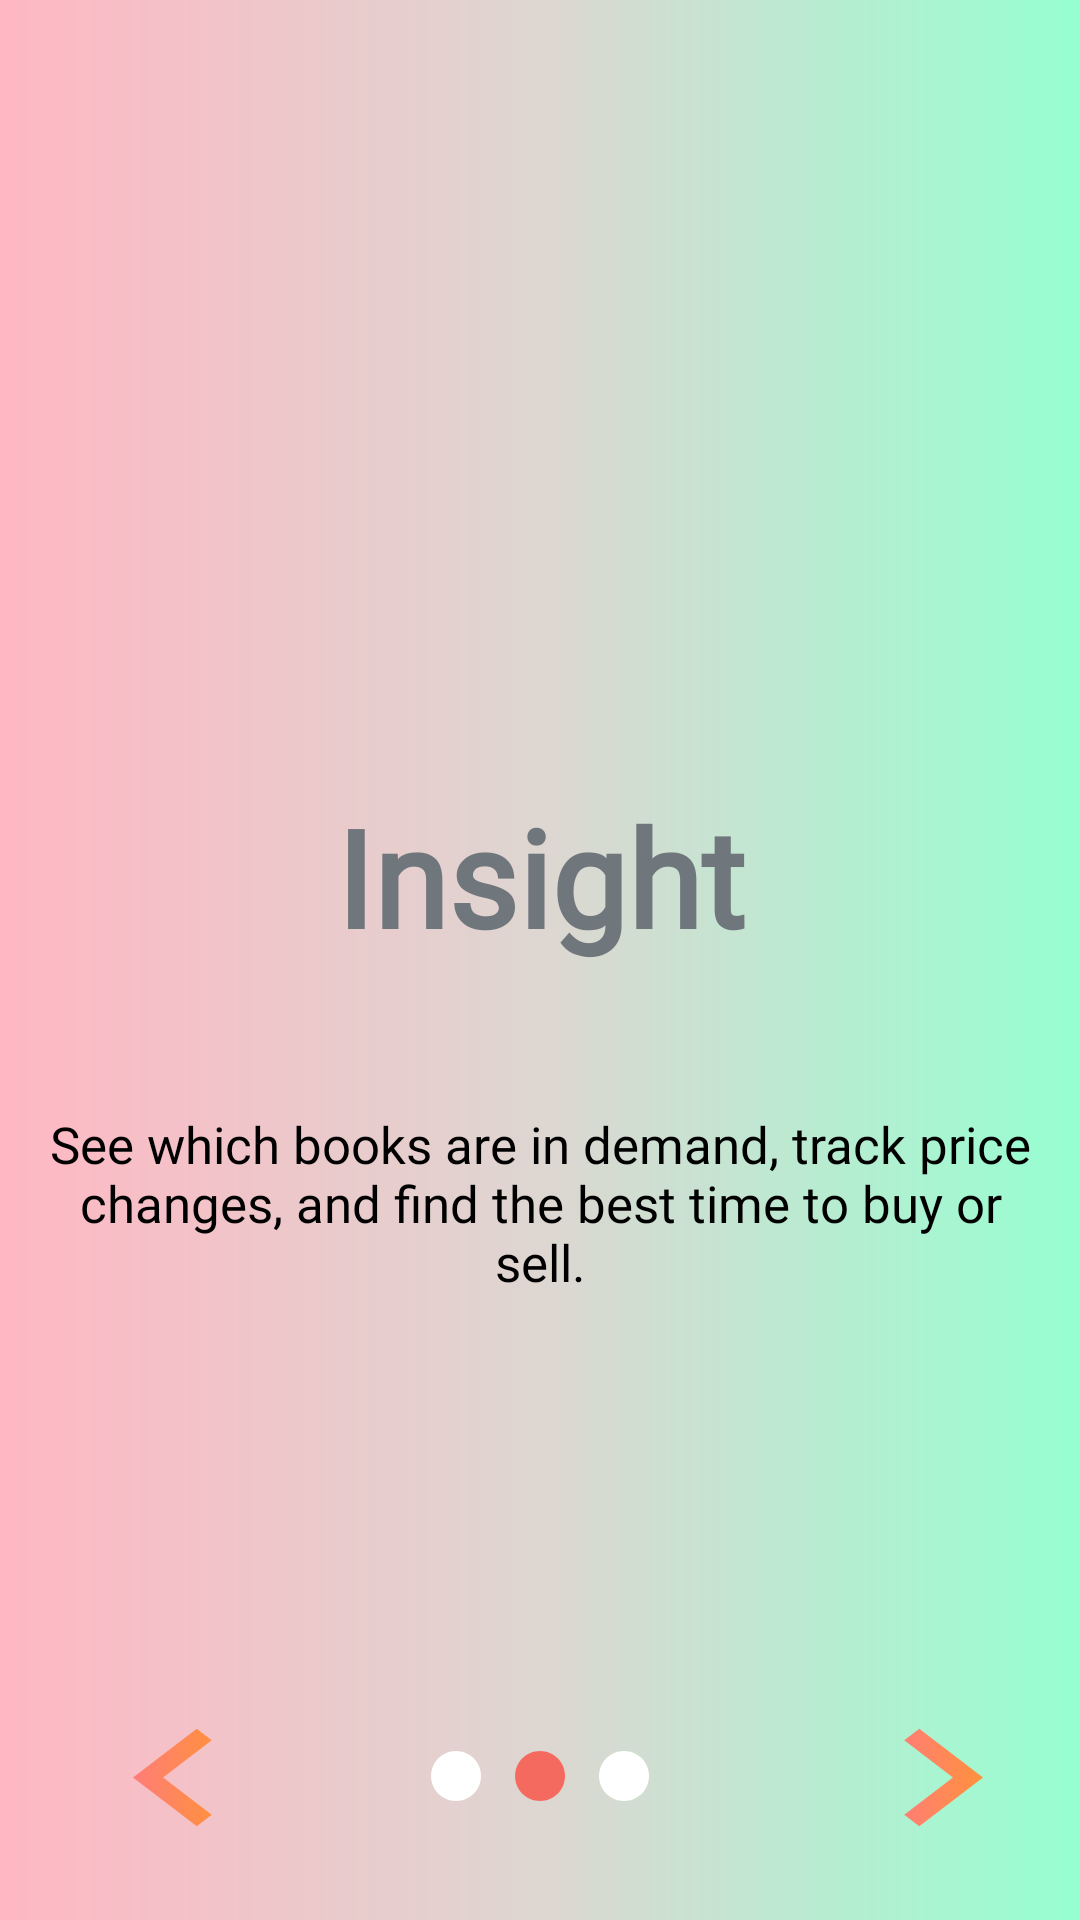

This screen was rendered from an Android layout file. Write that file and the resources it references.
<!-- AndroidManifest.xml: application theme Theme.BookSwap -->
<!-- res/layout/insight_page.xml -->
<?xml version="1.0" encoding="utf-8"?>
<androidx.constraintlayout.widget.ConstraintLayout xmlns:android="http://schemas.android.com/apk/res/android"
    xmlns:app="http://schemas.android.com/apk/res-auto"
    xmlns:tools="http://schemas.android.com/tools"
    android:layout_width="match_parent"
    android:layout_height="match_parent"
    android:background="@drawable/gradient_background">

    
    <com.google.android.material.imageview.ShapeableImageView
        android:id="@+id/topImage"
        android:layout_width="412dp"
        android:layout_height="341dp"
        android:scaleType="centerCrop"
        android:src="@drawable/insitebg"
        app:layout_constraintEnd_toEndOf="parent"
        app:layout_constraintHeight_percent="0.45"
        app:layout_constraintStart_toStartOf="parent"
        app:layout_constraintTop_toTopOf="parent"
        app:shapeAppearanceOverlay="@style/CurvedBottomShape" />


    
    <TextView
        android:id="@+id/insightTitle"
        android:layout_width="wrap_content"
        android:layout_height="72dp"
        android:layout_marginBottom="20dp"
        android:fontFamily="@font/rubik_bold"
        android:text="Insight"
        android:textColor="@color/material_dynamic_neutral_variant50"
        android:textSize="45sp"
        android:textStyle="bold"
        app:layout_constraintBottom_toTopOf="@+id/welcomeBody"
        app:layout_constraintEnd_toEndOf="parent"
        app:layout_constraintStart_toStartOf="parent" />


    <TextView
        android:id="@+id/welcomeBody"
        android:layout_width="wrap_content"
        android:layout_height="wrap_content"
        android:layout_marginBottom="192dp"
        android:fontFamily="@font/rubik_medium"
        android:gravity="center"
        android:padding="16dp"
        android:text="See which books are in demand, track price changes, and find the best time to buy or sell."
        android:textColor="@android:color/black"
        android:textSize="17sp"
        app:layout_constraintBottom_toBottomOf="parent"
        app:layout_constraintEnd_toEndOf="parent"
        app:layout_constraintStart_toStartOf="parent" />

    <LinearLayout
        android:id="@+id/indicatorLayout"
        android:layout_width="wrap_content"
        android:layout_height="wrap_content"
        android:layout_marginBottom="38dp"
        android:gravity="center"
        android:orientation="horizontal"
        app:layout_constraintBottom_toBottomOf="parent"
        app:layout_constraintEnd_toEndOf="parent"
        app:layout_constraintStart_toStartOf="parent">

        <View
            android:layout_width="20dp"
            android:layout_height="20dp"
            android:background="@drawable/baseline_circle_24"
            android:backgroundTint="@color/white" />

        <View
            android:layout_width="20dp"
            android:layout_height="20dp"
            android:layout_marginStart="8dp"
            android:background="@drawable/baseline_circle_24" />

        <View
            android:layout_width="20dp"
            android:layout_height="20dp"
            android:layout_marginStart="8dp"
            android:background="@drawable/baseline_circle_24"
            android:backgroundTint="@color/white" />
    </LinearLayout>

    

    

    <ImageButton
        android:id="@+id/btnprevious"
        android:layout_width="wrap_content"
        android:layout_height="wrap_content"
        android:layout_marginStart="16dp"
        android:layout_marginBottom="15dp"
        android:background="?attr/selectableItemBackgroundBorderless"
        android:contentDescription="Previous"
        android:src="@drawable/arrow_left"
        app:layout_constraintBottom_toBottomOf="parent"
        app:layout_constraintStart_toStartOf="parent"
        tools:ignore="MissingConstraints" />

    <ImageButton
        android:id="@+id/btnright"
        android:layout_width="wrap_content"
        android:layout_height="wrap_content"
        android:layout_marginStart="65dp"
        android:layout_marginEnd="16dp"
        android:layout_marginBottom="15dp"
        android:background="?attr/selectableItemBackgroundBorderless"
        android:contentDescription="Next"
        android:src="@drawable/arrow_right"
        app:layout_constraintBottom_toBottomOf="parent"
        app:layout_constraintEnd_toEndOf="parent"
        app:layout_constraintStart_toEndOf="@+id/indicatorLayout"
        tools:ignore="MissingConstraints" />


</androidx.constraintlayout.widget.ConstraintLayout>
<!-- resources referenced by this layout -->
<resources>
  <color name="white">#FFFFFFFF</color>
  <!-- drawable arrow_left (drawable) -->
  <?xml version="1.0" encoding="utf-8"?>
  <vector xmlns:android="http://schemas.android.com/apk/res/android"
      xmlns:aapt="http://schemas.android.com/aapt"
      android:width="85dp"
      android:height="65dp"
      android:viewportWidth="24"
      android:viewportHeight="24">
  
      <path
          android:pathData="M15.41,7.41L14,6l-6,6 6,6 1.41,-1.41L10.83,12z">
          <aapt:attr name="android:fillColor">
              <gradient
                  android:startX="0"
                  android:startY="0"
                  android:endX="24"
                  android:endY="0"
                  android:type="linear"
                  android:startColor="#FF69B4"
                  android:endColor="#FFA500" />
          </aapt:attr>
      </path>
  
  </vector>
  <!-- drawable arrow_right (drawable) -->
  <?xml version="1.0" encoding="utf-8"?>
  <vector xmlns:android="http://schemas.android.com/apk/res/android"
      xmlns:aapt="http://schemas.android.com/aapt"
      android:width="85dp"
      android:height="65dp"
      android:viewportWidth="24"
      android:viewportHeight="24">
  
      <path
          android:pathData="M8.59,16.59L13.17,12 8.59,7.41 10,6l6,6 -6,6z">
          <aapt:attr name="android:fillColor">
              <gradient
                  android:startX="0"
                  android:startY="0"
                  android:endX="24"
                  android:endY="0"
                  android:type="linear"
                  android:startColor="#FF69B4"
                  android:endColor="#FFA500" />
          </aapt:attr>
      </path>
  
  </vector>
  <!-- drawable baseline_circle_24 (drawable) -->
  <vector xmlns:android="http://schemas.android.com/apk/res/android" android:height="24dp" android:tint="#F56A5E" android:viewportHeight="24" android:viewportWidth="24" android:width="24dp">
        
      <path android:fillColor="@android:color/white" android:pathData="M12,2C6.47,2 2,6.47 2,12s4.47,10 10,10 10,-4.47 10,-10S17.53,2 12,2z"/>
      
  </vector>
  <!-- drawable gradient_background (drawable) -->
  <?xml version="1.0" encoding="utf-8"?>
  <shape xmlns:android="http://schemas.android.com/apk/res/android"
      android:shape="rectangle">
  
      
      <gradient
          android:type="linear"
          android:angle="0"
          android:startColor="#FFB7C3"
          android:centerColor="#DED6D1"
          android:endColor="#96FFD1" />
  
  
  </shape>
  <style name="CurvedBottomShape">
          
          <item name="cornerFamily">rounded</item>
          <item name="cornerSizeBottomRight">200dp</item>
  
      </style>
  <style name="Theme.BookSwap" parent="Theme.Material3.Light.NoActionBar">
          <item name="colorPrimary">@color/orange_primary</item>
          <item name="colorOnPrimary">@color/white</item>
          <item name="android:statusBarColor">@color/white</item>
          <item name="android:windowLightStatusBar">true</item>
      </style>
  <color name="orange_primary">#FF8379</color>
</resources>
